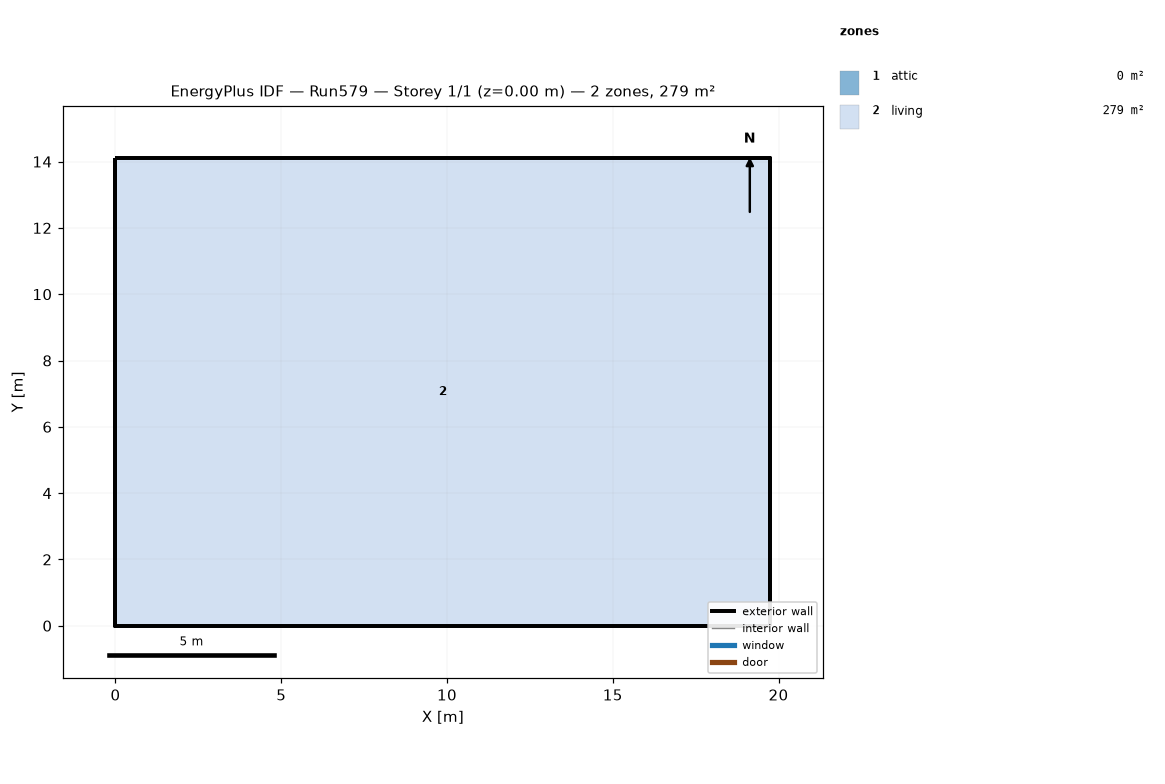
=== STOREY PLAN SPEC (per zone: floor XY polygon, exterior-wall plan segments, windows/doors) ===
zone 1: attic  (0.0 m²)
  exterior wall: (19.75, 0.00) – (19.75, 14.11) – (19.75, 7.05)  [21.2 m]
  exterior wall: (0.00, 14.11) – (0.00, 0.00) – (0.00, 7.05)  [21.2 m]
zone 2: living  (278.7 m²)
  floor: (0.00, 0.00) (0.00, 14.11) (19.75, 14.11) (19.75, 0.00)
  exterior wall: (0.00, 0.00) – (19.75, 0.00)  [19.8 m]
  exterior wall: (19.75, 0.00) – (19.75, 14.11)  [14.1 m]
  exterior wall: (19.75, 14.11) – (0.00, 14.11)  [19.8 m]
  exterior wall: (0.00, 14.11) – (0.00, 0.00)  [14.1 m]

=== DERIVED (storey summary) ===
Building: Run579
Storey: 1 of 1  (floor level z = 0.00 m)
Storey gross floor area: 278.7 m²
Zones on this storey: 2
  - attic: floor 0.0 m²; exterior wall 42.3 m (19.4 m²); WWR 0.0%
  - living: floor 278.7 m²; exterior wall 67.7 m (495.4 m²); WWR 0.0%
Zone adjacency: (none detected)